2-way image classification set "treelearning" from GitHub (saitoaryane/treelearning); label vocabulary: not tree, tree.

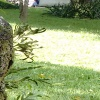
Label: not tree

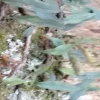
Label: tree

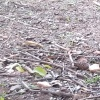
Label: not tree

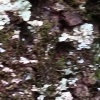
Label: tree

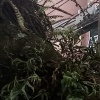
Label: tree

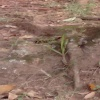
Label: not tree
